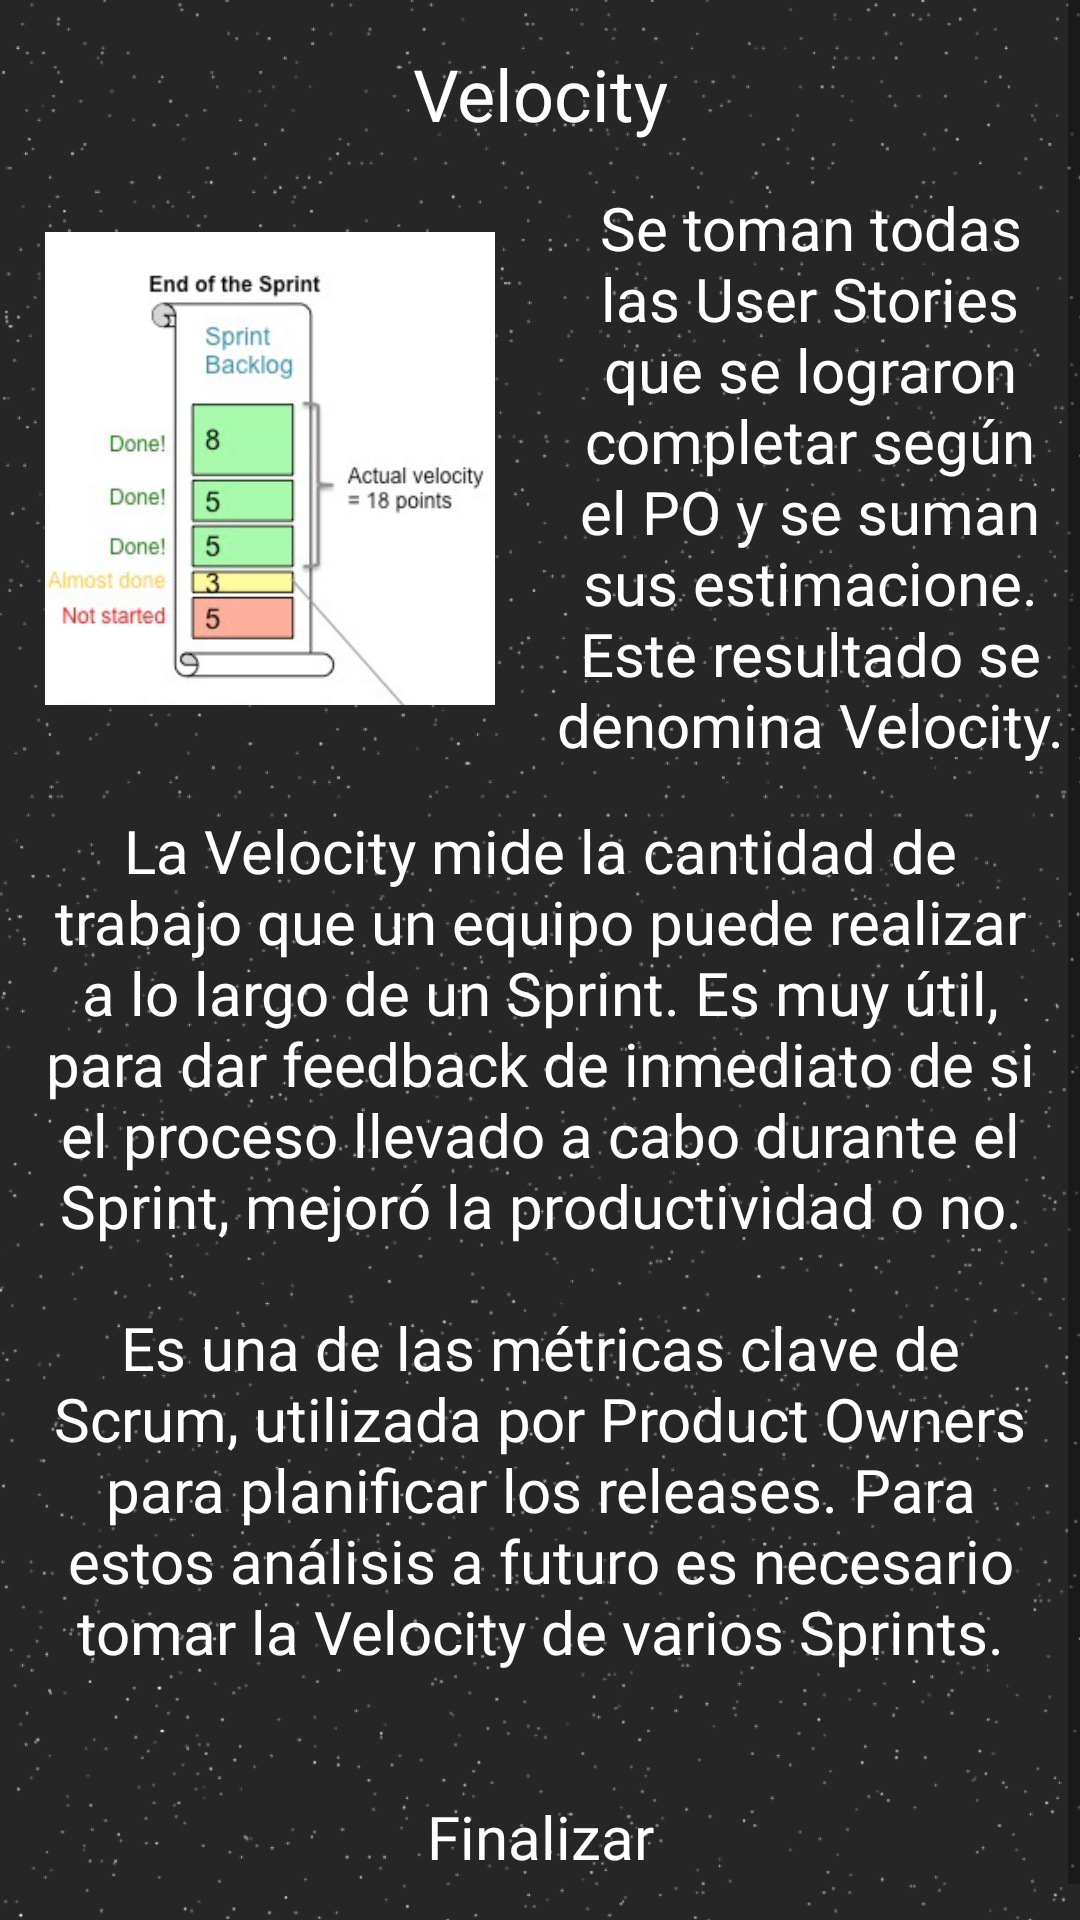

Layout XML and referenced resources for this Android screen:
<!-- AndroidManifest.xml: application theme AppTheme -->
<!-- res/layout/fragment_game_velocity_conclusion.xml -->
<?xml version="1.0" encoding="utf-8"?>
<ScrollView xmlns:android="http://schemas.android.com/apk/res/android"
            android:layout_width="match_parent"
            android:layout_height="match_parent"
            android:layout_alignParentBottom="false"
            android:layout_weight="1"
            android:background="@drawable/starfield"
            android:orientation="vertical">

    <LinearLayout android:layout_width="match_parent" android:layout_height="wrap_content"
                  android:orientation="vertical">

        <androidx.appcompat.widget.AppCompatTextView
                android:id="@+id/titleTv"
                android:layout_width="match_parent"
                android:layout_height="wrap_content"
                android:layout_gravity="top"
                android:gravity="center"
                android:text="@string/velocity_game_conclusion_title"
                android:textAlignment="center"
                android:textColor="@color/white"
                android:fontFamily="@font/gotham_rounded_bold"
                android:textSize="24sp"
                android:layout_marginTop="15dp"
                android:layout_marginBottom="15dp"/>
        <LinearLayout
                android:orientation="horizontal"
                android:layout_width="match_parent"
                android:layout_height="wrap_content" android:baselineAligned="false">

            <ImageView android:layout_width="wrap_content" android:layout_height="wrap_content"
                       android:src="@drawable/velocity"
                       android:contentDescription="@string/velocity_game_conclusion_title" android:layout_weight="1"
                       android:cropToPadding="true" android:adjustViewBounds="true" android:layout_margin="15dp"/>

            <androidx.appcompat.widget.AppCompatTextView
                    android:id="@+id/userStoryDescriptionTv"
                    android:layout_width="match_parent"
                    android:layout_height="wrap_content"
                    android:gravity="center"
                    android:text="@string/velocity_game_conclusion_user_story_description"
                    android:textAlignment="center"
                    android:textColor="@color/white"
                    android:fontFamily="@font/gotham_rounded_book"
                    android:textSize="20sp" android:layout_weight="1" android:layout_gravity="center"/>

        </LinearLayout>
        <androidx.appcompat.widget.AppCompatTextView
                android:id="@+id/explanationTv"
                android:layout_width="match_parent"
                android:layout_height="wrap_content"
                android:layout_gravity="top"
                android:gravity="center"
                android:textAlignment="center"
                android:textColor="@color/white"
                android:fontFamily="@font/gotham_rounded_book"
                android:textSize="20sp"
                android:paddingLeft="10dp" android:paddingRight="10dp" android:layout_marginTop="15dp"
                android:layout_marginBottom="15dp"
                android:text="@string/velocity_game_conclusion_velocity_description"/>
        <Button
                android:text="@string/finish_text"
                android:id="@+id/finishBtn"
                android:layout_width="match_parent"
                android:layout_height="wrap_content"
                android:layout_gravity="bottom"
                android:layout_marginTop="@dimen/activity_vertical_margin"
                android:layout_marginBottom="@dimen/activity_vertical_margin"
                android:foregroundGravity="bottom"
                android:textColor="@color/white" android:textSize="20sp"
                android:fontFamily="@font/gotham_rounded_bold" android:textAllCaps="false"
                android:background="@color/transparent"/>

    </LinearLayout>
</ScrollView>
<!-- resources referenced by this layout -->
<resources>
  <color name="transparent">#00000000</color>
  <color name="white">#FFFFFF</color>
  <dimen name="activity_vertical_margin">16dp</dimen>
  <!-- drawable starfield: png bitmap (drawable-hdpi, 80312 bytes) -->
  <!-- drawable velocity: png bitmap (drawable-hdpi, 341615 bytes) -->
  <string name="finish_text">Finalizar</string>
  <string name="velocity_game_conclusion_title">Velocity</string>
  <string name="velocity_game_conclusion_user_story_description">Se toman todas las User Stories que se lograron
          completar según el PO y se suman sus estimacione. Este resultado se denomina Velocity.
      </string>
  <string name="velocity_game_conclusion_velocity_description">La Velocity mide la cantidad de trabajo que un equipo
          puede realizar a lo largo de un Sprint. Es muy útil, para dar feedback de inmediato de si el proceso llevado a
          cabo durante el Sprint, mejoró la productividad o no.\n\nEs una de las métricas clave de Scrum, utilizada por
          Product Owners para planificar los releases. Para estos análisis a futuro es necesario tomar la Velocity de
          varios Sprints.
      </string>
  <style name="AppTheme" parent="Theme.MaterialComponents.Light.NoActionBar.Bridge">
          <item name="windowActionBar">false</item>
          <item name="windowNoTitle">true</item>
          <item name="colorAccent">@color/jelly</item>
          <item name="scrimBackground" tools:ignore="PrivateResource">@color/mtrl_scrim_color</item>
          <item name="textAppearanceHeadline1">@style/TextAppearance.MaterialComponents.Headline1</item>
          <item name="textAppearanceHeadline2">@style/TextAppearance.MaterialComponents.Headline2</item>
          <item name="textAppearanceHeadline3">@style/TextAppearance.MaterialComponents.Headline3</item>
          <item name="textAppearanceHeadline4">@style/TextAppearance.MaterialComponents.Headline4</item>
          <item name="textAppearanceHeadline5">@style/TextAppearance.MaterialComponents.Headline5</item>
          <item name="textAppearanceHeadline6">@style/TextAppearance.MaterialComponents.Headline6</item>
          <item name="textAppearanceSubtitle1">@style/TextAppearance.MaterialComponents.Subtitle1</item>
          <item name="textAppearanceSubtitle2">@style/TextAppearance.MaterialComponents.Subtitle2</item>
          <item name="textAppearanceBody1">@style/TextAppearance.MaterialComponents.Body1</item>
          <item name="textAppearanceBody2">@style/TextAppearance.MaterialComponents.Body2</item>
          <item name="textAppearanceCaption">@style/TextAppearance.MaterialComponents.Caption</item>
          <item name="textAppearanceButton">@style/TextAppearance.MaterialComponents.Button</item>
          <item name="textAppearanceOverline">@style/TextAppearance.MaterialComponents.Overline</item>
      </style>
  <color name="jelly">#8549BA</color>
</resources>
